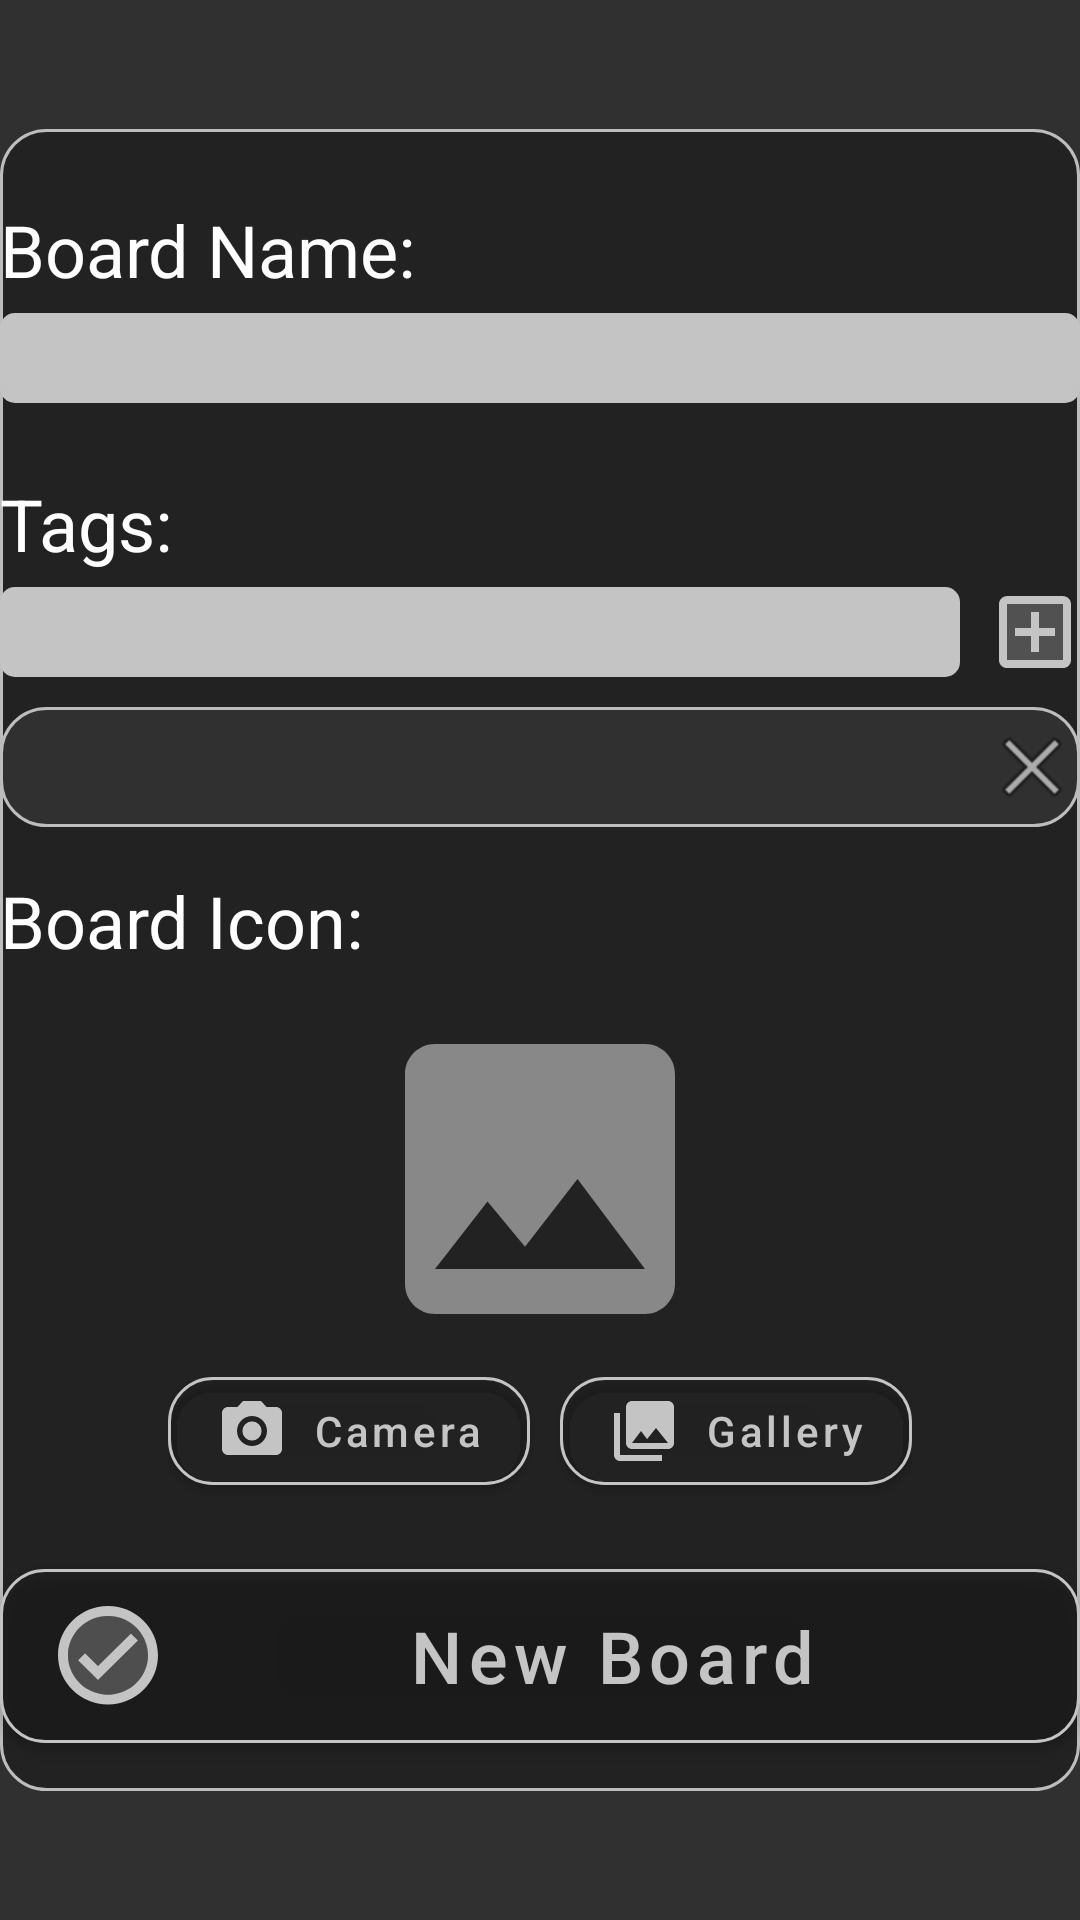

Layout XML and referenced resources for this Android screen:
<!-- AndroidManifest.xml: application theme Theme.MyBoards -->
<!-- res/layout/dialog_new_board.xml -->
<?xml version="1.0" encoding="utf-8"?>
<layout xmlns:android="http://schemas.android.com/apk/res/android"
    xmlns:app="http://schemas.android.com/apk/res-auto">

    <data>

        <variable
            name="boardName"
            type="String" />

        <import type="android.view.View" />
    </data>

    <androidx.constraintlayout.widget.ConstraintLayout
        android:layout_width="match_parent"
        android:layout_height="wrap_content"
        android:clickable="true"
        android:focusable="true">


        <LinearLayout
            android:layout_width="match_parent"
            android:layout_height="wrap_content"
            android:background="@drawable/window_background"
            android:orientation="vertical"
            app:layout_constraintBottom_toBottomOf="parent"
            app:layout_constraintTop_toTopOf="parent">

            <LinearLayout
                android:layout_width="wrap_content"
                android:layout_height="wrap_content"
                android:layout_marginStart="@dimen/padding_medium"
                android:layout_marginTop="24dp"
                android:layout_marginEnd="@dimen/padding_medium"
                android:orientation="horizontal">

                <TextView
                    android:id="@+id/board_name_label"
                    style="@style/Widget.MyBoards.Window.DialogSubtitle"
                    android:layout_width="wrap_content"
                    android:layout_height="wrap_content"
                    android:text="Board Name:" />

                <TextView
                    android:id="@+id/titleError"
                    style="@style/Widget.MyBoards.Window.error"
                    android:layout_width="wrap_content"
                    android:layout_height="wrap_content"
                    android:layout_marginStart="10dp"
                    android:text=""
                    android:visibility="gone" />
            </LinearLayout>

            <com.google.android.material.textfield.TextInputEditText
                android:id="@+id/newBoardTitleTextField"
                android:layout_width="match_parent"
                android:layout_height="30dp"
                android:layout_marginStart="@dimen/padding_medium"
                android:layout_marginTop="5dp"
                android:layout_marginEnd="@dimen/padding_medium"
                android:background="@drawable/textfield_background"
                android:maxLines="1"
                android:text="@{boardName}" />

            <LinearLayout
                android:layout_width="wrap_content"
                android:layout_height="wrap_content"
                android:layout_marginStart="@dimen/padding_medium"
                android:layout_marginTop="24dp"
                android:layout_marginEnd="@dimen/padding_medium"
                android:orientation="horizontal">

                <TextView
                    android:id="@+id/tags_label"
                    style="@style/Widget.MyBoards.Window.DialogSubtitle"
                    android:layout_width="wrap_content"
                    android:layout_height="wrap_content"
                    android:text="Tags:" />

                <TextView
                    android:id="@+id/tagsError"
                    style="@style/Widget.MyBoards.Window.error"
                    android:layout_width="wrap_content"
                    android:layout_height="wrap_content"
                    android:layout_marginStart="20dp"
                    android:text=""
                    android:visibility="gone" />

            </LinearLayout>

            <LinearLayout
                android:layout_width="match_parent"
                android:layout_height="30dp"
                android:layout_marginStart="@dimen/padding_medium"
                android:layout_marginTop="5dp"
                android:layout_marginEnd="@dimen/padding_medium"
                android:orientation="horizontal">

                <com.google.android.material.textfield.TextInputEditText

                    android:id="@+id/newBoardTagTextField"
                    android:layout_width="0dp"
                    android:layout_height="match_parent"
                    android:layout_marginEnd="10dp"
                    android:layout_weight="1"
                    android:background="@drawable/textfield_background"
                    android:text="@{boardName}" />

                <ImageButton
                    android:id="@+id/newTagBtn"
                    android:layout_width="30dp"
                    android:layout_height="match_parent"
                    android:background="@color/transparent"
                    android:src="@drawable/ic_add_tag_btn" />

            </LinearLayout>

            <androidx.constraintlayout.widget.ConstraintLayout
                android:layout_width="match_parent"
                android:layout_height="40dp"
                android:layout_marginStart="@dimen/padding_medium"
                android:layout_marginTop="10dp"
                android:layout_marginEnd="@dimen/padding_medium"
                android:background="@drawable/tags_background">

                <HorizontalScrollView
                    android:layout_width="0dp"
                    android:layout_height="match_parent"
                    app:layout_constraintBottom_toBottomOf="parent"
                    app:layout_constraintEnd_toStartOf="@+id/deleteTagsButton"
                    app:layout_constraintStart_toStartOf="parent"
                    app:layout_constraintTop_toTopOf="parent">

                    <TextView
                        android:id="@+id/tagTextView"
                        style="@style/Widget.MyBoards.TagText"
                        android:layout_width="0dp"
                        android:layout_height="match_parent"
                        android:layout_margin="10dp"
                        android:maxLines="2"
                        android:text="" />
                </HorizontalScrollView>

                <ImageButton
                    android:id="@+id/deleteTagsButton"
                    android:layout_width="wrap_content"
                    android:layout_height="match_parent"
                    android:layout_alignParentEnd="true"
                    android:background="@color/transparent"
                    android:src="@android:drawable/ic_menu_close_clear_cancel"
                    app:layout_constraintBottom_toBottomOf="parent"
                    app:layout_constraintEnd_toEndOf="parent"
                    app:layout_constraintTop_toTopOf="parent" />
            </androidx.constraintlayout.widget.ConstraintLayout>

            <androidx.constraintlayout.widget.ConstraintLayout
                android:layout_width="match_parent"
                android:layout_height="wrap_content"
                android:layout_marginStart="@dimen/padding_medium"
                android:layout_marginTop="15dp"
                android:layout_marginEnd="@dimen/padding_medium">

                <TextView
                    android:id="@+id/board_icon_title"
                    style="@style/Widget.MyBoards.Window.DialogSubtitle"
                    android:layout_width="wrap_content"
                    android:layout_height="wrap_content"
                    android:text="Board Icon:"
                    app:layout_constraintStart_toStartOf="parent"
                    app:layout_constraintTop_toTopOf="parent" />

                <androidx.cardview.widget.CardView
                    android:layout_width="150dp"
                    android:layout_height="120dp"
                    android:layout_marginTop="10dp"
                    android:backgroundTint="@color/transparent"
                    app:cardCornerRadius="20dp"
                    app:cardElevation="0dp"
                    app:layout_constraintBottom_toTopOf="@+id/linearLayout"
                    app:layout_constraintEnd_toEndOf="parent"
                    app:layout_constraintHorizontal_bias="0.5"
                    app:layout_constraintStart_toStartOf="parent"
                    app:layout_constraintTop_toBottomOf="@+id/board_icon_title">

                    <ImageView
                        android:id="@+id/newBoardPreview"
                        android:layout_width="match_parent"
                        android:layout_height="match_parent"
                        android:layout_gravity="center_horizontal"
                        android:src="@drawable/ic_default_board_icon" />
                </androidx.cardview.widget.CardView>


                <LinearLayout
                    android:id="@+id/linearLayout"
                    android:layout_width="wrap_content"
                    android:layout_height="match_parent"
                    android:orientation="horizontal"
                    app:layout_constraintBottom_toBottomOf="parent"
                    app:layout_constraintEnd_toEndOf="parent"
                    app:layout_constraintStart_toStartOf="parent"
                    app:layout_constraintTop_toTopOf="parent"
                    app:layout_constraintVertical_bias="1">

                    <com.google.android.material.button.MaterialButton
                        android:id="@+id/new_board_icon_camera_btn"
                        style="@style/Widget.MyBoards.Button.Check"
                        android:layout_width="match_parent"
                        android:layout_height="match_parent"
                        android:layout_gravity="center"
                        android:layout_marginEnd="10dp"
                        android:text="Camera"
                        app:icon="@drawable/ic_camera_icon" />


                    <com.google.android.material.button.MaterialButton
                        android:id="@+id/newBoardPreviewGalleryBtn"
                        style="@style/Widget.MyBoards.Button.Check"
                        android:layout_width="wrap_content"
                        android:layout_height="wrap_content"
                        android:layout_gravity="center"
                        android:text="Gallery"
                        app:icon="@drawable/ic_gallery_icon" />

                </LinearLayout>

            </androidx.constraintlayout.widget.ConstraintLayout>

            <com.google.android.material.button.MaterialButton
                android:id="@+id/postNewBoardBtn"
                style="@style/Widget.MyBoards.Button.Check.NewBoard"
                android:layout_width="match_parent"
                android:layout_height="70dp"
                android:layout_gravity="center"
                android:layout_marginStart="@dimen/padding_medium"
                android:layout_marginTop="16dp"
                android:layout_marginEnd="@dimen/padding_medium"
                android:layout_marginBottom="10dp"
                android:text="New Board"
                app:icon="@drawable/ic_check_button"
                app:iconSize="40dp" />


        </LinearLayout>
    </androidx.constraintlayout.widget.ConstraintLayout>


</layout>
<!-- resources referenced by this layout -->
<resources>
  <color name="transparent">#00000000</color>
  <!-- drawable ic_default_board_icon (drawable) -->
  <vector xmlns:android="http://schemas.android.com/apk/res/android"
      android:width="24dp"
      android:height="24dp"
      android:viewportWidth="24"
      android:viewportHeight="24">
    <path
        android:pathData="M21,19V5c0,-1.1 -0.9,-2 -2,-2H5c-1.1,0 -2,0.9 -2,2v14c0,1.1 0.9,2 2,2h14c1.1,0 2,-0.9 2,-2zM8.5,13.5l2.5,3.01L14.5,12l4.5,6H5l3.5,-4.5z"
        android:fillColor="#888888"/>
  </vector>
  <!-- drawable ic_gallery_icon (drawable) -->
  <vector xmlns:android="http://schemas.android.com/apk/res/android"
      android:width="24dp"
      android:height="24dp"
      android:viewportWidth="24"
      android:viewportHeight="24">
    <path
        android:pathData="M22,16L22,4c0,-1.1 -0.9,-2 -2,-2L8,2c-1.1,0 -2,0.9 -2,2v12c0,1.1 0.9,2 2,2h12c1.1,0 2,-0.9 2,-2zM11,12l2.03,2.71L16,11l4,5L8,16l3,-4zM2,6v14c0,1.1 0.9,2 2,2h14v-2L4,20L4,6L2,6z"
        android:fillColor="@color/button_color"/>
  </vector>
  <!-- drawable tags_background (drawable) -->
  <?xml version="1.0" encoding="utf-8"?>
  <shape xmlns:android="http://schemas.android.com/apk/res/android">
      <solid android:color="@color/backGroundGray" />
      <stroke
          android:width="1dip"
          android:color="@color/windowStroke" />
      <corners android:radius="15dp"/>
  </shape>
  <!-- drawable textfield_background (drawable) -->
  <?xml version="1.0" encoding="utf-8"?>
  <shape xmlns:android="http://schemas.android.com/apk/res/android">
      <solid android:color="@color/gray1" />
      <corners android:radius="5dp"/>
  </shape>
  <!-- drawable window_background (drawable) -->
  <?xml version="1.0" encoding="utf-8"?>
  <shape xmlns:android="http://schemas.android.com/apk/res/android">
      <solid android:color="@color/windowBackground" />
      <stroke
          android:width="1dip"
          android:color="@color/windowStroke" />
      <corners android:radius="15dp"/>
  </shape>
  <style name="Widget.MyBoards.TagText" parent="Widget.MaterialComponents.TextView">
          <item name="fontFamily">@font/montserrat_semi_bold</item>
          <item name="android:textSize">16sp</item>
          <item name="android:textColor">@color/white</item>
      </style>
  <style name="Widget.MyBoards.Window.DialogSubtitle" parent="Widget.MaterialComponents.TextView">
          <item name="fontFamily">@font/montserrat_semi_bold</item>
          <item name="android:textSize">24sp</item>
          <item name="android:textColor">@color/white</item>
      </style>
  <style name="Widget.MyBoards.Window.error" parent="Widget.MaterialComponents.TextView">
          <item name="fontFamily">@font/montserrat_regular</item>
          <item name="android:textSize">12sp</item>
          <item name="android:textColor">@color/colorSecondary</item>
      </style>
  <color name="backGroundGray">#303030</color>
  <color name="windowStroke">#BDBDBD</color>
  <color name="gray1">#FFc4c4c4</color>
  <color name="windowBackground">#222222</color>
  <style name="ButtonShape" parent="">
          <item name="cornerFamilyTopLeft">rounded</item>
          <item name="cornerFamilyBottomLeft">rounded</item>
          <item name="cornerFamilyTopRight">rounded</item>
          <item name="cornerFamilyBottomRight">rounded</item>
          <item name="cornerSize">15dp</item>
      </style>
  <color name="white">#FFFFFFFF</color>
  <color name="colorSecondary">#FFFF0000</color>
  <color name="colorPrimary">#FF00FF00</color>
  <color name="colorPrimaryVariant">#FF55FF55</color>
  <color name="colorSecondaryVariant">#FFFF5555</color>
  <color name="black">#FF000000</color>
</resources>
